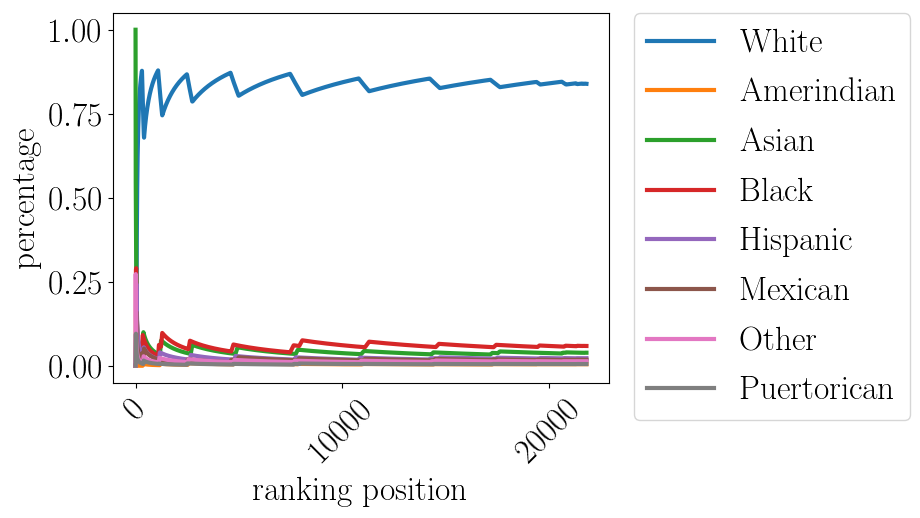

Values plotted in this chart, from the file beside it:
pos, White, Amerindian, Asian, Black, Hispanic, Mexican, Other, Puertorican
0.0, 0.0, 0.0, 1.0, 0.0, 0.0, 0.0, 0.0, 0.0
10.0, 0.0, 0.0, 0.5455, 0.09091, 0.0, 0.0, 0.2727, 0.09091
20.0, 0.0, 0.0, 0.4286, 0.2857, 0.04762, 0.0, 0.1429, 0.09524
30.0, 0.0, 0.0, 0.2903, 0.2903, 0.09677, 0.1613, 0.09677, 0.06452
40.0, 0.07317, 0.0, 0.2195, 0.2195, 0.2439, 0.122, 0.07317, 0.04878
50.0, 0.2549, 0.0, 0.1765, 0.1765, 0.1961, 0.09804, 0.05882, 0.03922
60.0, 0.377, 0.0, 0.1475, 0.1475, 0.1639, 0.08197, 0.04918, 0.03279
70.0, 0.4648, 0.0, 0.1268, 0.1268, 0.1408, 0.07042, 0.04225, 0.02817
80.0, 0.5309, 0.0, 0.1111, 0.1111, 0.1235, 0.06173, 0.03704, 0.02469
90.0, 0.5824, 0.0, 0.0989, 0.0989, 0.1099, 0.05495, 0.03297, 0.02198
100.0, 0.6238, 0.0, 0.08911, 0.08911, 0.09901, 0.0495, 0.0297, 0.0198
110.0, 0.6577, 0.0, 0.08108, 0.08108, 0.09009, 0.04505, 0.02703, 0.01802
120.0, 0.686, 0.0, 0.07438, 0.07438, 0.08264, 0.04132, 0.02479, 0.01653
130.0, 0.7099, 0.0, 0.0687, 0.0687, 0.07634, 0.03817, 0.0229, 0.01527
140.0, 0.7305, 0.0, 0.06383, 0.06383, 0.07092, 0.03546, 0.02128, 0.01418
150.0, 0.7483, 0.0, 0.0596, 0.0596, 0.06623, 0.03311, 0.01987, 0.01325
160.0, 0.764, 0.0, 0.0559, 0.0559, 0.06211, 0.03106, 0.01863, 0.01242
170.0, 0.7778, 0.0, 0.05263, 0.05263, 0.05848, 0.02924, 0.01754, 0.0117
180.0, 0.7901, 0.0, 0.04972, 0.04972, 0.05525, 0.02762, 0.01657, 0.01105
190.0, 0.801, 0.0, 0.04712, 0.04712, 0.05236, 0.02618, 0.01571, 0.01047
200.0, 0.8109, 0.0, 0.04478, 0.04478, 0.04975, 0.02488, 0.01493, 0.00995
210.0, 0.8199, 0.0, 0.04265, 0.04265, 0.04739, 0.0237, 0.01422, 0.009479
220.0, 0.8281, 0.0, 0.04072, 0.04072, 0.04525, 0.02262, 0.01357, 0.00905
230.0, 0.8355, 0.0, 0.03896, 0.03896, 0.04329, 0.02165, 0.01299, 0.008658
240.0, 0.8423, 0.0, 0.03734, 0.03734, 0.04149, 0.02075, 0.01245, 0.008299
250.0, 0.8486, 0.0, 0.03586, 0.03586, 0.03984, 0.01992, 0.01195, 0.007968
260.0, 0.8544, 0.0, 0.03448, 0.03448, 0.03831, 0.01916, 0.01149, 0.007663
270.0, 0.8598, 0.0, 0.03321, 0.03321, 0.0369, 0.01845, 0.01107, 0.00738
280.0, 0.8648, 0.0, 0.03203, 0.03203, 0.03559, 0.01779, 0.01068, 0.007117
290.0, 0.8694, 0.0, 0.03093, 0.03093, 0.03436, 0.01718, 0.01031, 0.006873
300.0, 0.8738, 0.0, 0.0299, 0.0299, 0.03322, 0.01661, 0.009967, 0.006645
310.0, 0.8778, 0.0, 0.02894, 0.02894, 0.03215, 0.01608, 0.009646, 0.006431
320.0, 0.8598, 0.0, 0.02804, 0.02804, 0.03115, 0.03738, 0.009346, 0.006231
330.0, 0.8338, 0.0, 0.02719, 0.0574, 0.03021, 0.03625, 0.009063, 0.006042
340.0, 0.8094, 0.0, 0.02639, 0.08504, 0.02933, 0.03519, 0.008798, 0.005865
350.0, 0.7863, 0.005698, 0.03989, 0.09117, 0.02849, 0.03419, 0.008547, 0.005698
360.0, 0.7645, 0.00554, 0.06648, 0.08864, 0.0277, 0.03324, 0.00831, 0.00554
370.0, 0.7439, 0.005391, 0.09164, 0.08625, 0.02695, 0.03235, 0.008086, 0.005391
380.0, 0.7244, 0.005249, 0.09974, 0.08399, 0.02625, 0.0315, 0.02362, 0.005249
390.0, 0.7059, 0.005115, 0.09719, 0.08184, 0.03581, 0.03069, 0.02813, 0.01535
400.0, 0.6883, 0.004988, 0.09476, 0.0798, 0.05486, 0.03491, 0.02743, 0.01496
410.0, 0.6788, 0.004866, 0.09246, 0.07786, 0.05353, 0.05109, 0.02676, 0.0146
420.0, 0.6865, 0.004751, 0.09026, 0.07601, 0.05226, 0.04988, 0.02613, 0.01425
430.0, 0.6937, 0.00464, 0.08817, 0.07425, 0.05104, 0.04872, 0.02552, 0.01392
440.0, 0.7007, 0.004535, 0.08617, 0.07256, 0.04989, 0.04762, 0.02494, 0.01361
450.0, 0.7073, 0.004435, 0.08426, 0.07095, 0.04878, 0.04656, 0.02439, 0.0133
460.0, 0.7137, 0.004338, 0.08243, 0.06941, 0.04772, 0.04555, 0.02386, 0.01302
470.0, 0.7197, 0.004246, 0.08068, 0.06794, 0.04671, 0.04459, 0.02335, 0.01274
480.0, 0.7256, 0.004158, 0.079, 0.06653, 0.04574, 0.04366, 0.02287, 0.01247
490.0, 0.7312, 0.004073, 0.07739, 0.06517, 0.04481, 0.04277, 0.0224, 0.01222
500.0, 0.7365, 0.003992, 0.07585, 0.06387, 0.04391, 0.04192, 0.02196, 0.01198
510.0, 0.7417, 0.003914, 0.07436, 0.06262, 0.04305, 0.0411, 0.02153, 0.01174
520.0, 0.7466, 0.003839, 0.07294, 0.06142, 0.04223, 0.04031, 0.02111, 0.01152
530.0, 0.7514, 0.003766, 0.07156, 0.06026, 0.04143, 0.03955, 0.02072, 0.0113
540.0, 0.756, 0.003697, 0.07024, 0.05915, 0.04067, 0.03882, 0.02033, 0.01109
550.0, 0.7604, 0.00363, 0.06897, 0.05808, 0.03993, 0.03811, 0.01996, 0.01089
560.0, 0.7647, 0.003565, 0.06774, 0.05704, 0.03922, 0.03743, 0.01961, 0.0107
570.0, 0.7688, 0.003503, 0.06655, 0.05604, 0.03853, 0.03678, 0.01926, 0.01051
580.0, 0.7728, 0.003442, 0.0654, 0.05508, 0.03787, 0.03614, 0.01893, 0.01033
590.0, 0.7766, 0.003384, 0.0643, 0.05415, 0.03723, 0.03553, 0.01861, 0.01015
... 2,120 more rows
